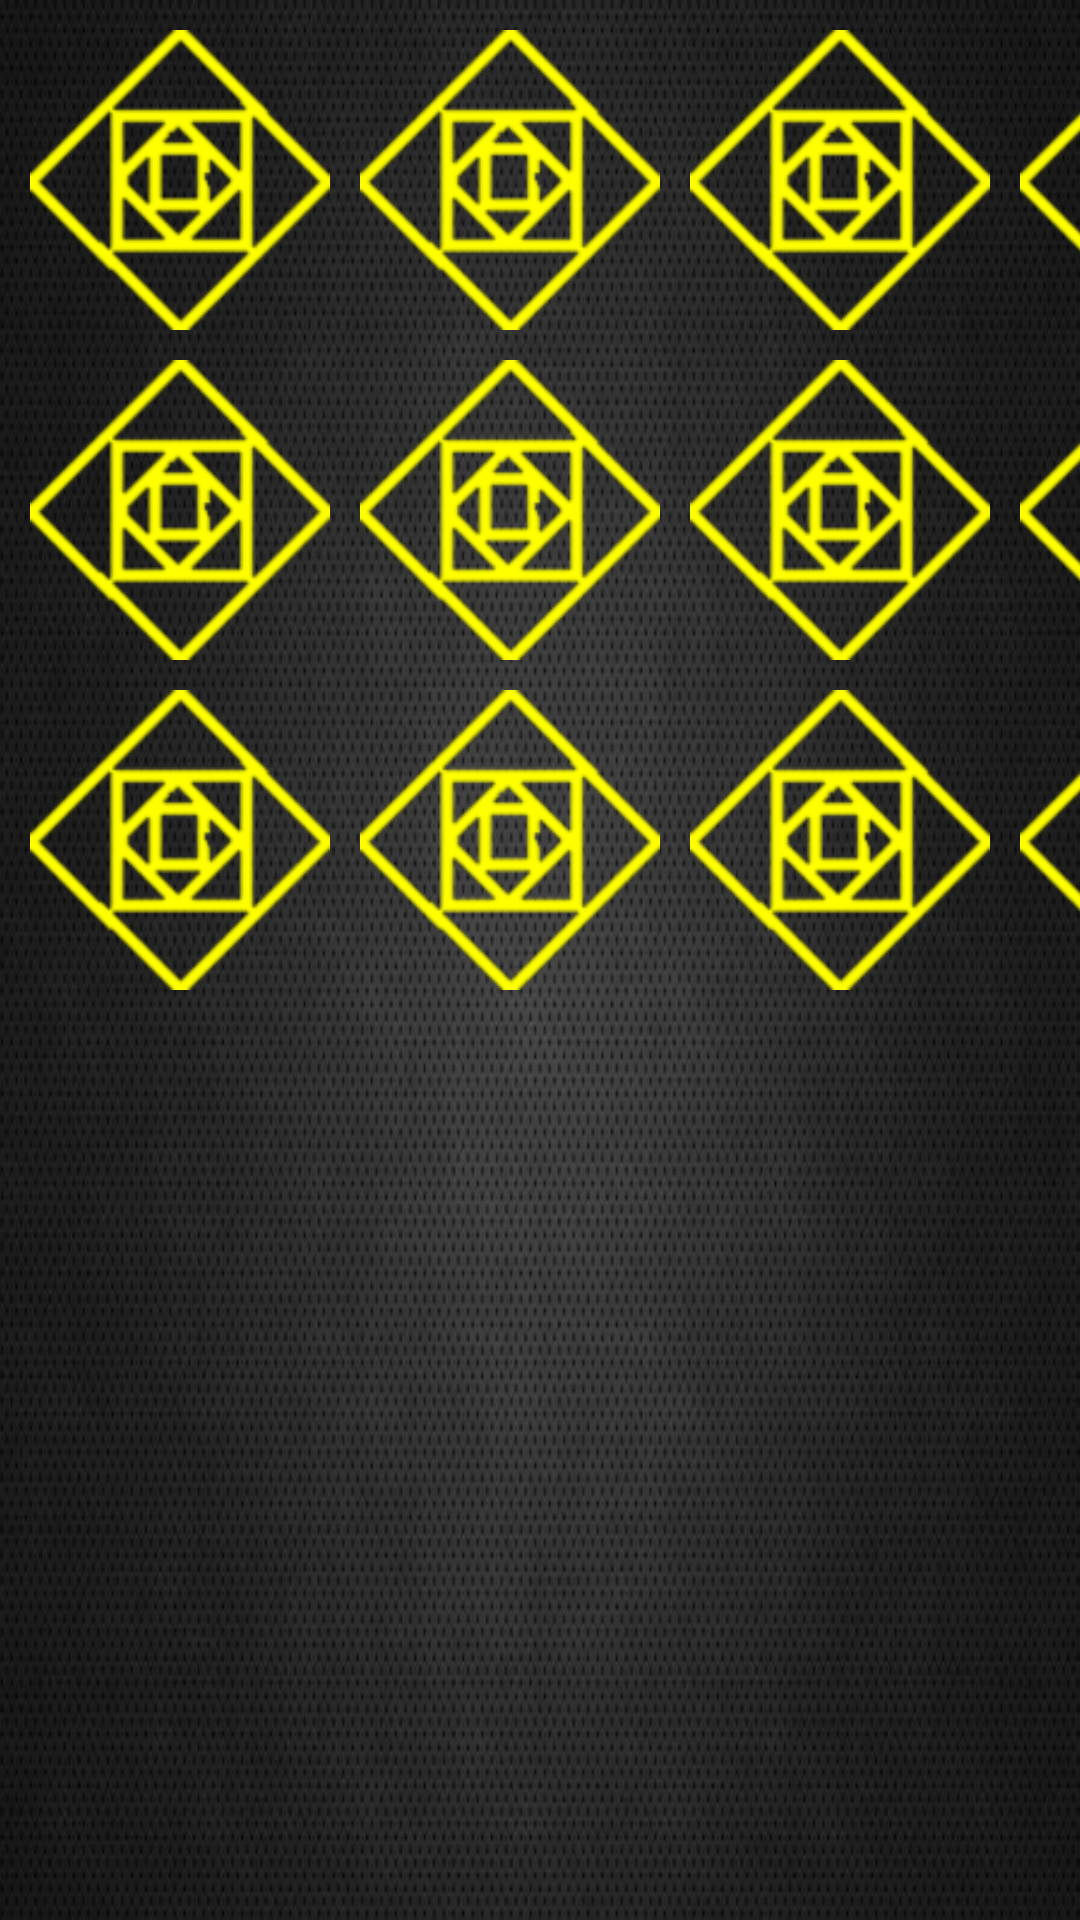

Write the Android layout XML for this screen, with the resource values it uses.
<!-- AndroidManifest.xml: application theme AppTheme -->
<!-- res/layout/activity_backpack.xml -->
<?xml version="1.0" encoding="utf-8"?>
<androidx.constraintlayout.widget.ConstraintLayout xmlns:android="http://schemas.android.com/apk/res/android"
    xmlns:app="http://schemas.android.com/apk/res-auto"
    xmlns:tools="http://schemas.android.com/tools"
    android:layout_width="match_parent"
    android:layout_height="match_parent"
    android:background="@drawable/background">

    <GridLayout
        android:layout_width="wrap_content"
        android:layout_height="wrap_content"
        android:columnCount="5"
        android:orientation="horizontal"
        android:rowCount="3"
        app:layout_constraintLeft_toLeftOf="parent"
        app:layout_constraintTop_toTopOf="parent">

        <ImageView
            android:id="@+id/item1"
            android:layout_width="100dp"
            android:layout_height="100dp"
            android:layout_marginStart="10dp"
            android:layout_marginTop="10dp"
            android:contentDescription="item1"
            android:src="@drawable/empty" />

        <ImageView
            android:id="@+id/item2"
            android:layout_width="100dp"
            android:layout_height="100dp"
            android:layout_marginStart="10dp"
            android:layout_marginTop="10dp"
            android:contentDescription="item2"
            android:src="@drawable/empty" />

        <ImageView
            android:id="@+id/item3"
            android:layout_width="100dp"
            android:layout_height="100dp"
            android:layout_marginStart="10dp"
            android:layout_marginTop="10dp"
            android:contentDescription="item3"
            android:src="@drawable/empty" />

        <ImageView
            android:id="@+id/item4"
            android:layout_width="100dp"
            android:layout_height="100dp"
            android:layout_marginStart="10dp"
            android:layout_marginTop="10dp"
            android:contentDescription="item4"
            android:src="@drawable/empty" />

        <ImageView
            android:id="@+id/item5"
            android:layout_width="100dp"
            android:layout_height="100dp"
            android:layout_marginStart="10dp"
            android:layout_marginTop="10dp"
            android:contentDescription="item5"
            android:src="@drawable/empty" />

        <ImageView
            android:id="@+id/item6"
            android:layout_width="100dp"
            android:layout_height="100dp"
            android:layout_marginStart="10dp"
            android:layout_marginTop="10dp"
            android:contentDescription="item6"
            android:src="@drawable/empty" />

        <ImageView
            android:id="@+id/item7"
            android:layout_width="100dp"
            android:layout_height="100dp"
            android:layout_marginStart="10dp"
            android:layout_marginTop="10dp"
            android:contentDescription="item7"
            android:src="@drawable/empty" />

        <ImageView
            android:id="@+id/item8"
            android:layout_width="100dp"
            android:layout_height="100dp"
            android:layout_marginStart="10dp"
            android:layout_marginTop="10dp"
            android:contentDescription="item8"
            android:src="@drawable/empty" />

        <ImageView
            android:id="@+id/item9"
            android:layout_width="100dp"
            android:layout_height="100dp"
            android:layout_marginStart="10dp"
            android:layout_marginTop="10dp"
            android:contentDescription="item9"
            android:src="@drawable/empty" />

        <ImageView
            android:id="@+id/item10"
            android:layout_width="100dp"
            android:layout_height="100dp"
            android:layout_marginStart="10dp"
            android:layout_marginTop="10dp"
            android:contentDescription="item10"
            android:src="@drawable/empty" />

        <ImageView
            android:id="@+id/item11"
            android:layout_width="100dp"
            android:layout_height="100dp"
            android:layout_marginStart="10dp"
            android:layout_marginTop="10dp"
            android:contentDescription="item10"
            android:src="@drawable/empty" />

        <ImageView
            android:id="@+id/item12"
            android:layout_width="100dp"
            android:layout_height="100dp"
            android:layout_marginStart="10dp"
            android:layout_marginTop="10dp"
            android:contentDescription="item10"
            android:src="@drawable/empty" />

        <ImageView
            android:id="@+id/item13"
            android:layout_width="100dp"
            android:layout_height="100dp"
            android:layout_marginStart="10dp"
            android:layout_marginTop="10dp"
            android:contentDescription="item10"
            android:src="@drawable/empty" />

        <ImageView
            android:id="@+id/item14"
            android:layout_width="100dp"
            android:layout_height="100dp"
            android:layout_marginStart="10dp"
            android:layout_marginTop="10dp"
            android:contentDescription="item10"
            android:src="@drawable/empty" />

        <ImageView
            android:id="@+id/item15"
            android:layout_width="100dp"
            android:layout_height="100dp"
            android:layout_marginStart="10dp"
            android:layout_marginTop="10dp"
            android:contentDescription="item10"
            android:src="@drawable/empty" />

    </GridLayout>

    <ImageView
        android:id="@+id/to_game"
        android:layout_width="100dp"
        android:layout_height="100dp"
        android:contentDescription="to game screen"
        app:layout_constraintEnd_toEndOf="parent"
        app:layout_constraintTop_toTopOf="parent"
        app:layout_constraintBottom_toTopOf="@+id/to_equipment"
        android:layout_marginEnd="10dp"
        android:src="@drawable/backpack" />

    <ImageView
        android:id="@+id/to_equipment"
        android:layout_width="100dp"
        android:layout_height="100dp"
        android:contentDescription="to equipment screen"
        app:layout_constraintEnd_toEndOf="parent"
        app:layout_constraintTop_toBottomOf="@id/to_game"
        app:layout_constraintBottom_toBottomOf="parent"
        android:layout_marginEnd="10dp"
        android:src="@drawable/avatar" />

</androidx.constraintlayout.widget.ConstraintLayout>
<!-- resources referenced by this layout -->
<resources>
  <!-- drawable background: jpg bitmap (drawable, 63247 bytes) -->
  <!-- drawable empty: png bitmap (drawable, 9075 bytes) -->
  <style name="AppTheme" parent="Theme.AppCompat.Light.NoActionBar">
          
          <item name="colorPrimary">@color/colorPrimary</item>
          <item name="colorPrimaryDark">@color/colorPrimaryDark</item>
          <item name="colorAccent">@color/colorAccent</item>
      </style>
  <color name="colorPrimary">#6200EE</color>
  <color name="colorPrimaryDark">#3700B3</color>
  <color name="colorAccent">#03DAC5</color>
</resources>
